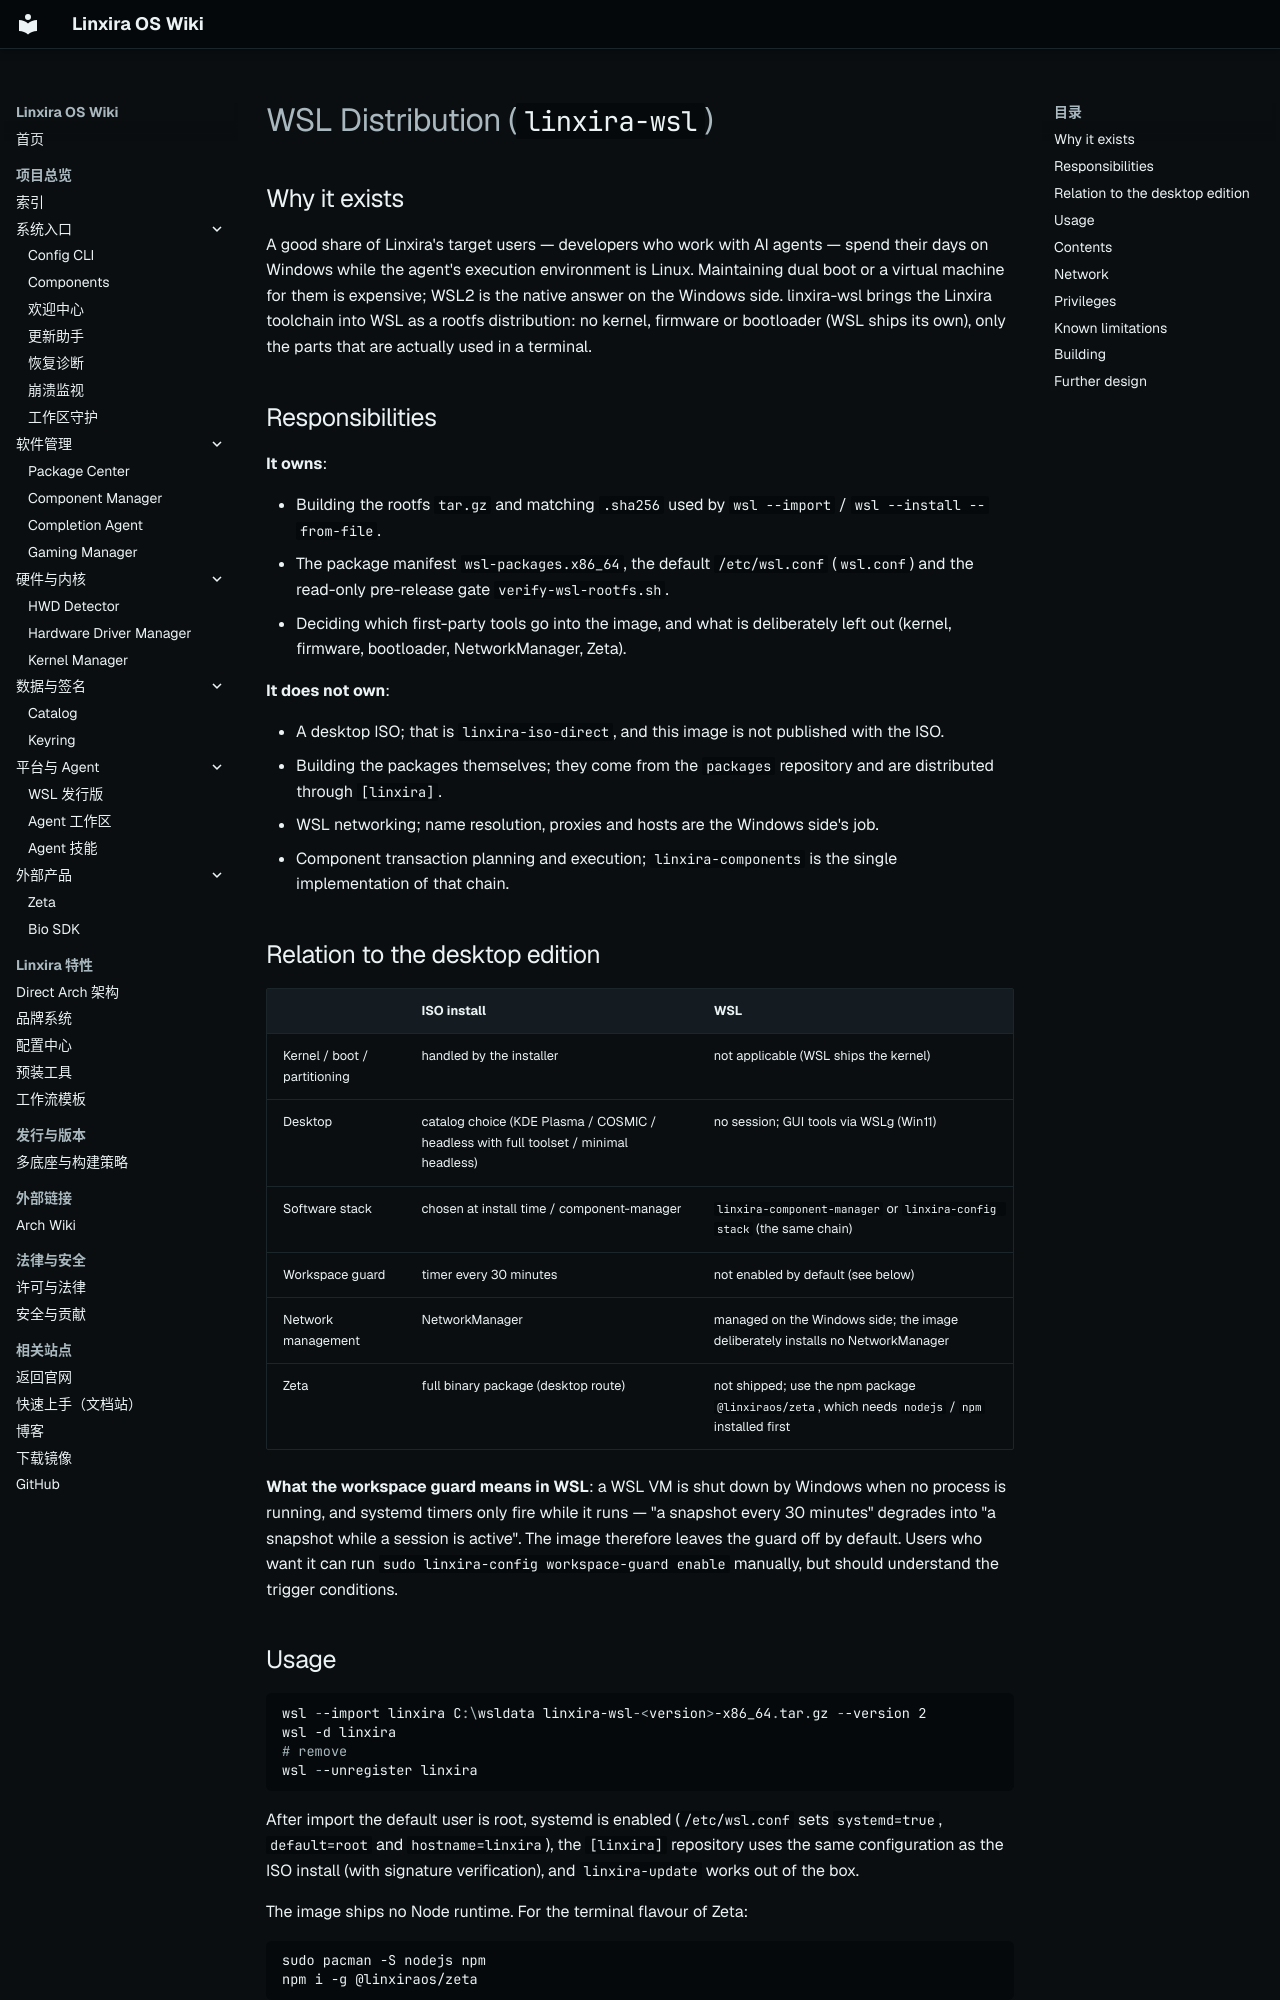

repository: Linxira-OS/linxira-wiki · page: en/software/wsl/index.html · generator: mkdocs

# WSL Distribution (`linxira-wsl`)

## Why it exists

A good share of Linxira's target users — developers who work with AI agents — spend their days on Windows while the agent's execution environment is Linux. Maintaining dual boot or a virtual machine for them is expensive; WSL2 is the native answer on the Windows side. linxira-wsl brings the Linxira toolchain into WSL as a rootfs distribution: no kernel, firmware or bootloader (WSL ships its own), only the parts that are actually used in a terminal.

## Responsibilities

**It owns**:

- Building the rootfs `tar.gz` and matching `.sha256` used by `wsl --import` / `wsl --install --from-file`.
- The package manifest `wsl-packages.x86_64`, the default `/etc/wsl.conf` (`wsl.conf`) and the read-only pre-release gate `verify-wsl-rootfs.sh`.
- Deciding which first-party tools go into the image, and what is deliberately left out (kernel, firmware, bootloader, NetworkManager, Zeta).

**It does not own**:

- A desktop ISO; that is `linxira-iso-direct`, and this image is not published with the ISO.
- Building the packages themselves; they come from the `packages` repository and are distributed through `[linxira]`.
- WSL networking; name resolution, proxies and hosts are the Windows side's job.
- Component transaction planning and execution; `linxira-components` is the single implementation of that chain.

## Relation to the desktop edition

| | ISO install | WSL |
|---|---|---|
| Kernel / boot / partitioning | handled by the installer | not applicable (WSL ships the kernel) |
| Desktop | catalog choice (KDE Plasma / COSMIC / headless with full toolset / minimal headless) | no session; GUI tools via WSLg (Win11) |
| Software stack | chosen at install time / component-manager | `linxira-component-manager` or `linxira-config stack` (the same chain) |
| Workspace guard | timer every 30 minutes | not enabled by default (see below) |
| Network management | NetworkManager | managed on the Windows side; the image deliberately installs no NetworkManager |
| Zeta | full binary package (desktop route) | not shipped; use the npm package `@linxiraos/zeta`, which needs `nodejs` / `npm` installed first |

**What the workspace guard means in WSL**: a WSL VM is shut down by Windows when no process is running, and systemd timers only fire while it runs — "a snapshot every 30 minutes" degrades into "a snapshot while a session is active". The image therefore leaves the guard off by default. Users who want it can run `sudo linxira-config workspace-guard enable` manually, but should understand the trigger conditions.

## Usage

```powershell
wsl --import linxira C:\wsldata linxira-wsl-<version>-x86_64.tar.gz --version 2
wsl -d linxira
# remove
wsl --unregister linxira
```

After import the default user is root, systemd is enabled (`/etc/wsl.conf` sets `systemd=true`, `default=root` and `hostname=linxira`), the `[linxira]` repository uses the same configuration as the ISO install (with signature verification), and `linxira-update` works out of the box.

The image ships no Node runtime. For the terminal flavour of Zeta:

```bash
sudo pacman -S nodejs npm
npm i -g @linxiraos/zeta
```
